The GitHub repository RafaelMoraesCruz/CESAR-school contains a labelled image folder "dataset-roboflow" with 4 categories: cachorro, cavalo, gato, porco. Examples follow, each with its label.

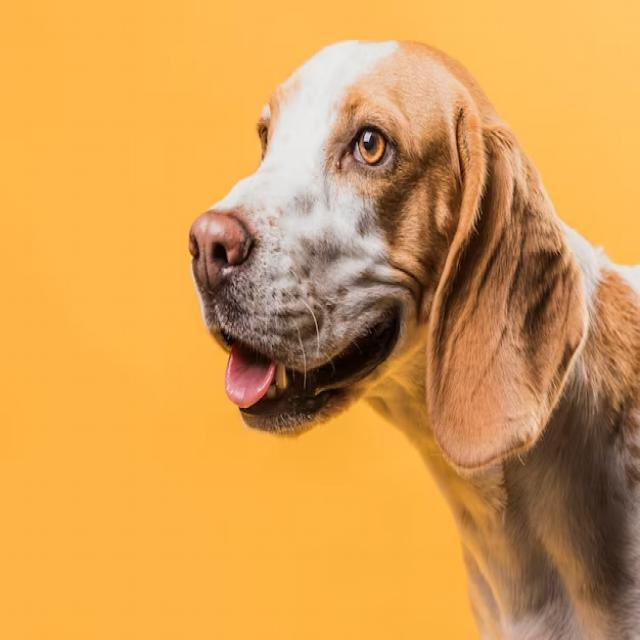
Label: cachorro

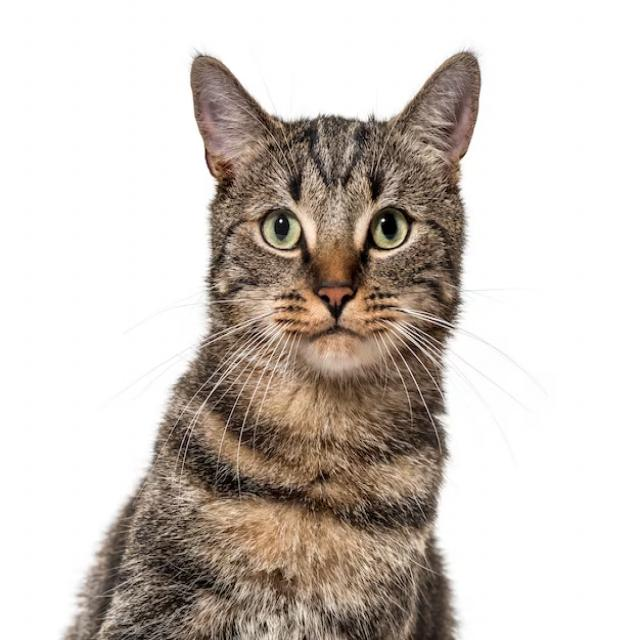
Label: gato

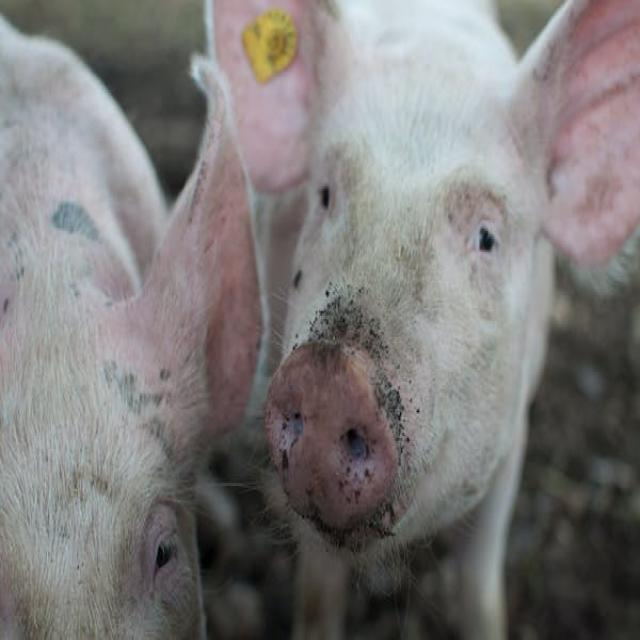
Label: porco

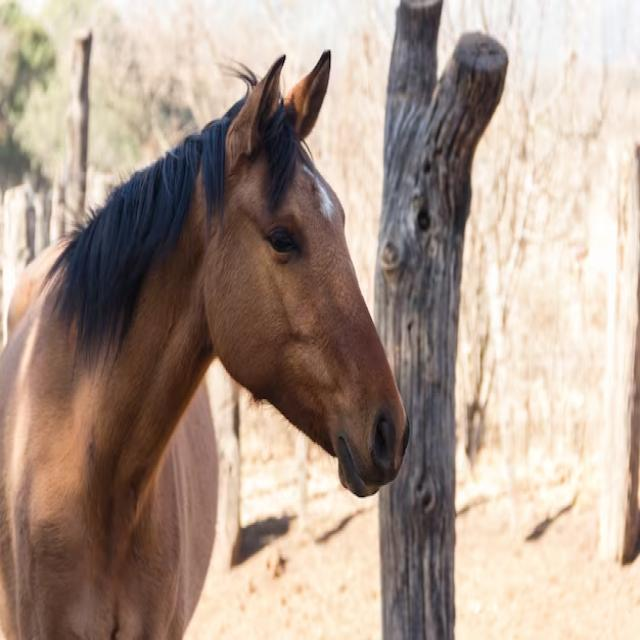
Label: cavalo

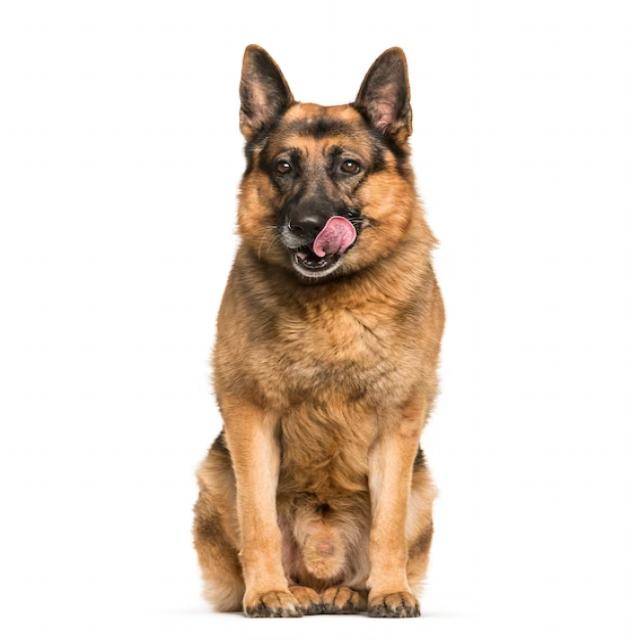
Label: cachorro

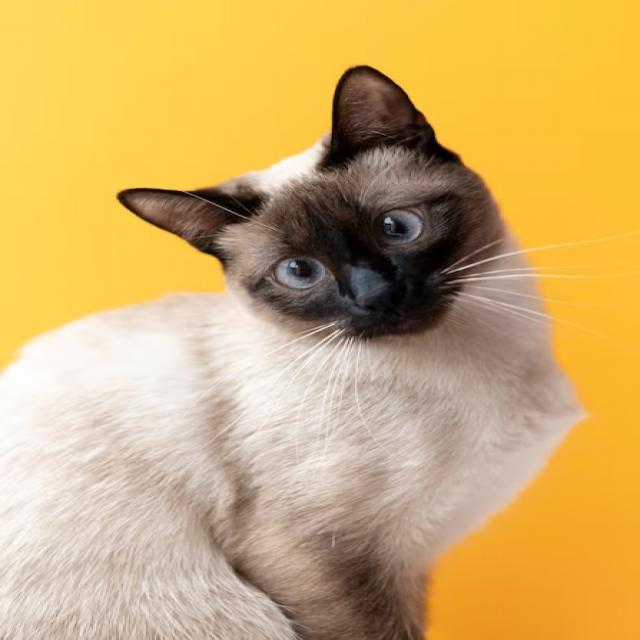
Label: gato
